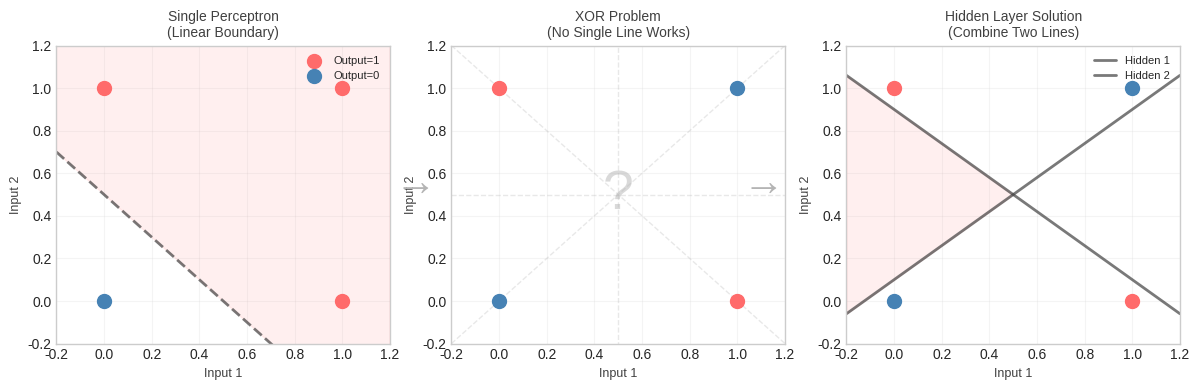

This figure's Python source: (Note: this script raises an exception after producing the figure.)
import matplotlib.pyplot as plt
import numpy as np
import seaborn as sns
from matplotlib.patches import Rectangle, FancyBboxPatch, Circle
import matplotlib.patches as mpatches

# Set the minimalist style
plt.style.use('seaborn-v0_8-whitegrid')
sns.set_palette("husl")

# Minimalist color palette
COLOR_MAIN = '#404040'      # RGB(64,64,64)
COLOR_ACCENT = '#B4B4B4'    # RGB(180,180,180)
COLOR_LIGHT = '#F0F0F0'     # RGB(240,240,240)
COLOR_HIGHLIGHT = '#FF6B6B'  # Red for emphasis
COLOR_BLUE = '#4682B4'       # Steel blue for checkpoints

def generate_linear_to_nonlinear_bridge():
    """Visual bridge showing why XOR needs hidden layers"""
    fig, axes = plt.subplots(1, 3, figsize=(12, 4))

    # Linear separable (OR)
    ax = axes[0]
    ax.set_title('Single Perceptron\n(Linear Boundary)', fontsize=10, color=COLOR_MAIN)

    # OR data points
    ax.scatter([0, 1], [1, 1], c=COLOR_HIGHLIGHT, s=100, label='Output=1', zorder=3)
    ax.scatter([0], [0], c=COLOR_BLUE, s=100, label='Output=0', zorder=3)
    ax.scatter([1], [0], c=COLOR_HIGHLIGHT, s=100, zorder=3)

    # Decision boundary
    x = np.linspace(-0.2, 1.2, 100)
    y = 0.5 - x
    ax.plot(x, y, '--', color=COLOR_MAIN, linewidth=2, alpha=0.7)
    ax.fill_between(x, y, 1.2, alpha=0.1, color=COLOR_HIGHLIGHT)

    ax.set_xlim(-0.2, 1.2)
    ax.set_ylim(-0.2, 1.2)
    ax.set_xlabel('Input 1', fontsize=9, color=COLOR_MAIN)
    ax.set_ylabel('Input 2', fontsize=9, color=COLOR_MAIN)
    ax.grid(True, alpha=0.2)
    ax.legend(loc='upper right', fontsize=8)

    # XOR problem
    ax = axes[1]
    ax.set_title('XOR Problem\n(No Single Line Works)', fontsize=10, color=COLOR_MAIN)

    # XOR data points
    ax.scatter([0, 1], [1, 0], c=COLOR_HIGHLIGHT, s=100, zorder=3)
    ax.scatter([0, 1], [0, 1], c=COLOR_BLUE, s=100, zorder=3)

    # Show multiple failed attempts
    for angle in [0, 45, 90, 135]:
        x = np.array([-0.2, 1.2])
        y = 0.5 + np.tan(np.radians(angle)) * (x - 0.5)
        ax.plot(x, y, '--', color=COLOR_ACCENT, linewidth=1, alpha=0.3)

    # Add question mark
    ax.text(0.5, 0.5, '?', fontsize=40, color=COLOR_ACCENT, ha='center', va='center', alpha=0.5)

    ax.set_xlim(-0.2, 1.2)
    ax.set_ylim(-0.2, 1.2)
    ax.set_xlabel('Input 1', fontsize=9, color=COLOR_MAIN)
    ax.set_ylabel('Input 2', fontsize=9, color=COLOR_MAIN)
    ax.grid(True, alpha=0.2)

    # Solution with hidden layer
    ax = axes[2]
    ax.set_title('Hidden Layer Solution\n(Combine Two Lines)', fontsize=10, color=COLOR_MAIN)

    # XOR data points
    ax.scatter([0, 1], [1, 0], c=COLOR_HIGHLIGHT, s=100, zorder=3)
    ax.scatter([0, 1], [0, 1], c=COLOR_BLUE, s=100, zorder=3)

    # Two decision boundaries
    x1 = np.linspace(-0.2, 1.2, 100)
    y1 = 0.9 - 0.8*x1  # First boundary
    y2 = 0.1 + 0.8*x1  # Second boundary

    ax.plot(x1, y1, '-', color=COLOR_MAIN, linewidth=2, alpha=0.7, label='Hidden 1')
    ax.plot(x1, y2, '-', color=COLOR_MAIN, linewidth=2, alpha=0.7, label='Hidden 2')

    # Fill XOR regions
    x_fill = np.linspace(-0.2, 1.2, 100)
    y_fill_upper = np.minimum(0.9 - 0.8*x_fill, 1.2)
    y_fill_lower = np.maximum(0.1 + 0.8*x_fill, -0.2)

    mask1 = (y_fill_upper > y_fill_lower)
    ax.fill_between(x_fill[mask1], y_fill_lower[mask1], y_fill_upper[mask1],
                    alpha=0.1, color=COLOR_HIGHLIGHT)

    ax.set_xlim(-0.2, 1.2)
    ax.set_ylim(-0.2, 1.2)
    ax.set_xlabel('Input 1', fontsize=9, color=COLOR_MAIN)
    ax.set_ylabel('Input 2', fontsize=9, color=COLOR_MAIN)
    ax.grid(True, alpha=0.2)
    ax.legend(loc='upper right', fontsize=8)

    # Add arrows showing progression
    fig.text(0.35, 0.5, '→', fontsize=30, ha='center', color=COLOR_ACCENT)
    fig.text(0.64, 0.5, '→', fontsize=30, ha='center', color=COLOR_ACCENT)

    plt.tight_layout()
    plt.savefig('../figures/linear_to_nonlinear_bridge.pdf', dpi=300, bbox_inches='tight')
    plt.close()

def generate_architecture_decision_tree():
    """Decision tree for choosing neural network architecture"""
    fig, ax = plt.subplots(figsize=(10, 8))
    ax.set_xlim(0, 10)
    ax.set_ylim(0, 10)
    ax.axis('off')

    # Define node positions
    nodes = {
        'start': (5, 9),
        'sequential': (2.5, 7),
        'spatial': (7.5, 7),
        'text': (1, 5),
        'timeseries': (4, 5),
        'image': (6.5, 5),
        'video': (8.5, 5),
        'transformer': (0.5, 3),
        'rnn': (2, 3),
        'lstm': (3.5, 3),
        'cnn': (6, 3),
        'cnn_rnn': (8, 3),
        'feedforward': (5, 2)
    }

    # Draw nodes
    for name, (x, y) in nodes.items():
        if name == 'start':
            # Start node
            box = FancyBboxPatch((x-0.8, y-0.3), 1.6, 0.6,
                                boxstyle="round,pad=0.1",
                                facecolor=COLOR_BLUE, edgecolor=COLOR_MAIN,
                                linewidth=2, alpha=0.3)
            ax.add_patch(box)
            ax.text(x, y, 'Your Data', ha='center', va='center',
                   fontsize=11, fontweight='bold', color=COLOR_MAIN)
        elif name in ['sequential', 'spatial']:
            # Question nodes
            box = FancyBboxPatch((x-1, y-0.25), 2, 0.5,
                                boxstyle="round,pad=0.05",
                                facecolor=COLOR_LIGHT, edgecolor=COLOR_MAIN,
                                linewidth=1.5)
            ax.add_patch(box)
            text = 'Sequential?\n(Order matters)' if name == 'sequential' else 'Spatial?\n(2D/3D structure)'
            ax.text(x, y, text, ha='center', va='center',
                   fontsize=9, color=COLOR_MAIN)
        elif name in ['text', 'timeseries', 'image', 'video']:
            # Data type nodes
            circle = Circle((x, y), 0.35, facecolor='white',
                          edgecolor=COLOR_ACCENT, linewidth=1.5)
            ax.add_patch(circle)
            labels = {'text': 'Text', 'timeseries': 'Time\nSeries',
                     'image': 'Images', 'video': 'Video'}
            ax.text(x, y, labels[name], ha='center', va='center',
                   fontsize=8, color=COLOR_MAIN)
        else:
            # Architecture nodes
            box = Rectangle((x-0.5, y-0.25), 1, 0.5,
                          facecolor=COLOR_HIGHLIGHT if name in ['transformer', 'cnn'] else COLOR_ACCENT,
                          edgecolor=COLOR_MAIN, linewidth=1, alpha=0.2)
            ax.add_patch(box)
            labels = {
                'transformer': 'Transformer',
                'rnn': 'RNN',
                'lstm': 'LSTM/GRU',
                'cnn': 'CNN',
                'cnn_rnn': 'CNN+RNN',
                'feedforward': 'Feedforward'
            }
            ax.text(x, y, labels[name], ha='center', va='center',
                   fontsize=9, fontweight='bold' if name in ['transformer', 'cnn'] else 'normal',
                   color=COLOR_MAIN)

    # Draw connections with labels
    connections = [
        ('start', 'sequential', 'Yes'),
        ('start', 'spatial', 'No'),
        ('sequential', 'text', 'Language'),
        ('sequential', 'timeseries', 'Numerical'),
        ('spatial', 'image', 'Static'),
        ('spatial', 'video', 'Dynamic'),
        ('text', 'transformer', 'Best'),
        ('text', 'rnn', 'Good'),
        ('timeseries', 'lstm', 'Best'),
        ('timeseries', 'rnn', 'Simple'),
        ('image', 'cnn', 'Best'),
        ('video', 'cnn_rnn', 'Best'),
        ('start', 'feedforward', 'Tabular')
    ]

    for start, end, label in connections:
        x1, y1 = nodes[start]
        x2, y2 = nodes[end]

        # Draw arrow
        ax.annotate('', xy=(x2, y2 + 0.3 if y2 < y1 else y2 - 0.3),
                   xytext=(x1, y1 - 0.3 if y1 > y2 else y1 + 0.3),
                   arrowprops=dict(arrowstyle='->', color=COLOR_MAIN,
                                 lw=1.5 if label == 'Best' else 1,
                                 alpha=0.7))

        # Add label
        mid_x, mid_y = (x1 + x2) / 2, (y1 + y2) / 2
        if label:
            ax.text(mid_x, mid_y, label, fontsize=7, color=COLOR_ACCENT,
                   ha='center', va='bottom', style='italic')

    # Add legend
    ax.text(5, 0.5, '* Transformer is now often best for all sequential data',
           fontsize=8, color=COLOR_ACCENT, ha='center', style='italic')

    # Add title
    ax.text(5, 9.7, 'Architecture Selection Guide', fontsize=14,
           fontweight='bold', color=COLOR_MAIN, ha='center')

    plt.tight_layout()
    plt.savefig('../figures/architecture_decision_tree.pdf', dpi=300, bbox_inches='tight')
    plt.close()

# Generate all figures
print("Generating enhanced checkpoint figures...")
generate_linear_to_nonlinear_bridge()
print("Generated: linear_to_nonlinear_bridge.pdf")

generate_architecture_decision_tree()
print("Generated: architecture_decision_tree.pdf")

print("\nAll enhanced checkpoint figures generated successfully!")